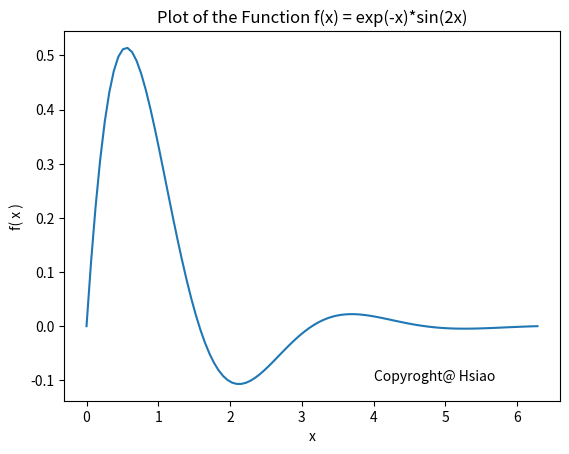

This chart was generated by the following Python code:
import numpy as np
import matplotlib.pyplot as plt
def f ( x ) :
    y = np.exp(-x)*np.sin(2*x)
    return y

x = np.linspace( 0, 2*np.pi, 100 )
y = f ( x )
plt.plot( x, y )
plt.xlabel( 'x' )
plt.ylabel( 'f( x )' )
plt.title( 'Plot of the Function f(x) = exp(-x)*sin(2x)')
plt.text( 4, -0.1, 'Copyroght@ Hsiao' )
plt.show()